Image classification data set "processed" (Kavya1245/RecycleVision on GitHub). Class labels (6): cardboard, glass, metal, paper, plastic, trash.

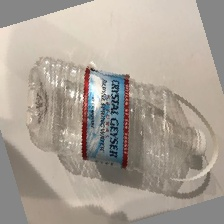
Label: plastic

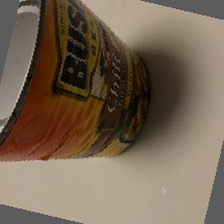
Label: metal

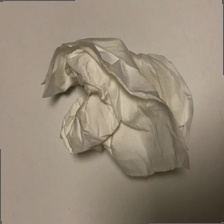
Label: trash

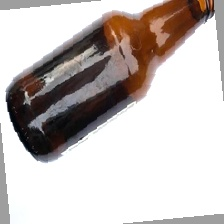
Label: glass

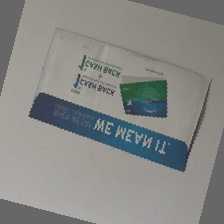
Label: paper

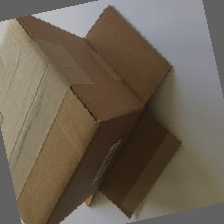
Label: cardboard
